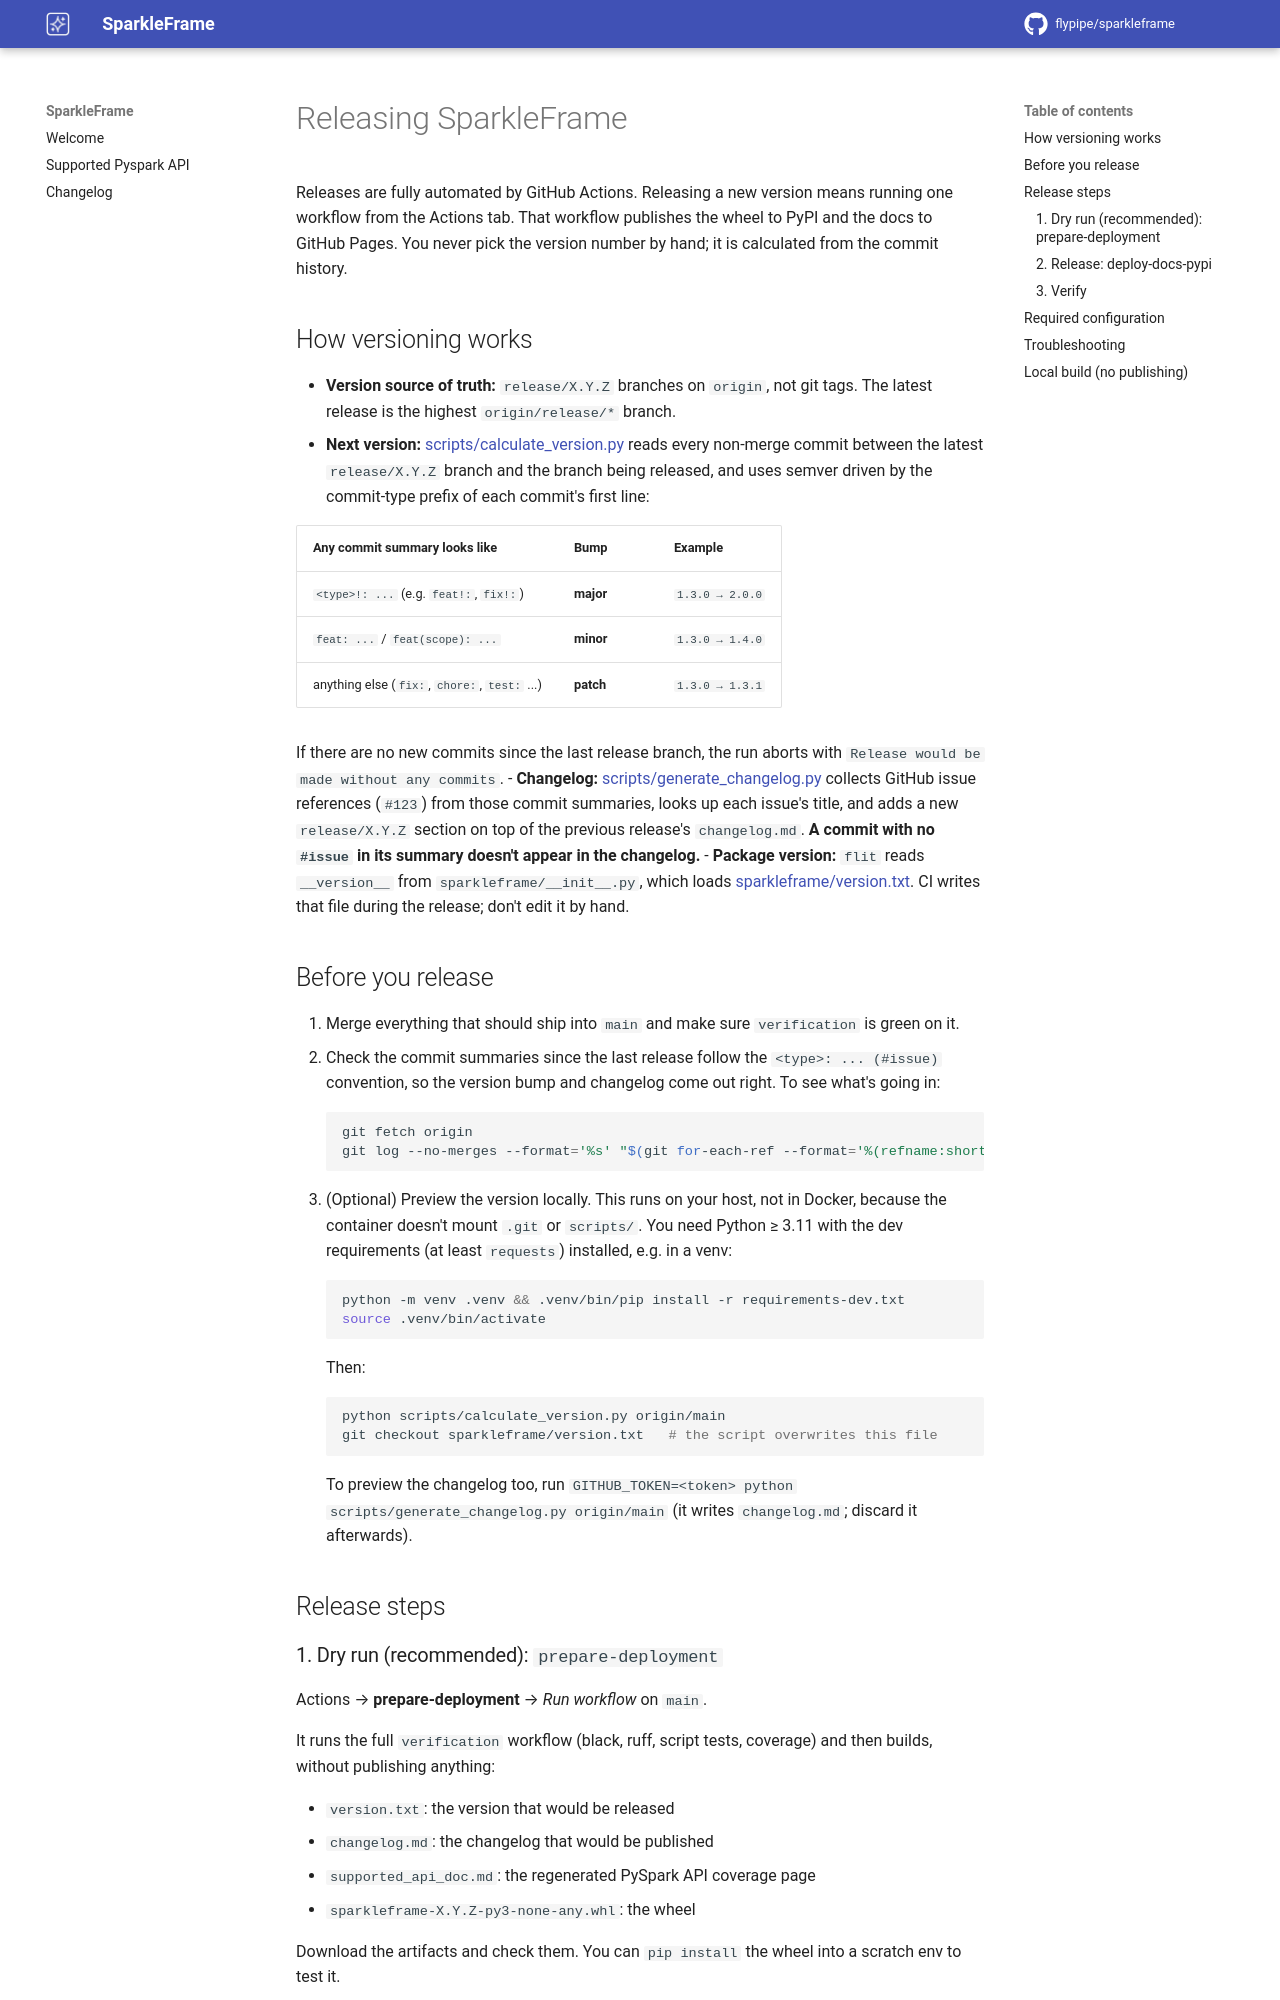

repository: flypipe/sparkleframe · page: 1.4/contributing/release/index.html · generator: mkdocs

# Releasing SparkleFrame

Releases are fully automated by GitHub Actions. Releasing a new version means running one
workflow from the Actions tab. That workflow publishes the wheel to PyPI and the docs to GitHub
Pages. You never pick the version number by hand; it is calculated from the commit history.

## How versioning works

- **Version source of truth:** `release/X.Y.Z` branches on `origin`, not git tags. The latest
  release is the highest `origin/release/*` branch.
- **Next version:** [scripts/calculate_version.py](../../scripts/calculate_version.py) reads every
  non-merge commit between the latest `release/X.Y.Z` branch and the branch being released, and
  uses semver driven by the commit-type prefix of each commit's first line:

  | Any commit summary looks like | Bump | Example |
  |---|---|---|
  | `<type>!: ...` (e.g. `feat!:`, `fix!:`) | **major** | `1.3.0 → 2.0.0` |
  | `feat: ...` / `feat(scope): ...` | **minor** | `1.3.0 → 1.4.0` |
  | anything else (`fix:`, `chore:`, `test:` ...) | **patch** | `1.3.0 → 1.3.1` |

  If there are no new commits since the last release branch, the run aborts with
  `Release would be made without any commits`.
- **Changelog:** [scripts/generate_changelog.py](../../scripts/generate_changelog.py) collects GitHub
  issue references (`#123`) from those commit summaries, looks up each issue's title, and adds a
  new `release/X.Y.Z` section on top of the previous release's `changelog.md`. **A commit with no
  `#issue` in its summary doesn't appear in the changelog.**
- **Package version:** `flit` reads `__version__` from `sparkleframe/__init__.py`, which loads
  [sparkleframe/version.txt](../../sparkleframe/version.txt). CI writes that file during the release;
  don't edit it by hand.

## Before you release

1. Merge everything that should ship into `main` and make sure `verification` is green on it.
2. Check the commit summaries since the last release follow the `<type>: ... (#issue)` convention,
   so the version bump and changelog come out right. To see what's going in:
   ```bash
   git fetch origin
   git log --no-merges --format='%s' "$(git for-each-ref --format='%(refname:short)' 'refs/remotes/origin/release/*' | sort -V | tail -1)"..origin/main
   ```
3. (Optional) Preview the version locally. This runs on your host, not in Docker, because the
   container doesn't mount `.git` or `scripts/`. You need Python ≥ 3.11 with the dev
   requirements (at least `requests`) installed, e.g. in a venv:
   ```bash
   python -m venv .venv && .venv/bin/pip install -r requirements-dev.txt
   source .venv/bin/activate
   ```
   Then:
   ```bash
   python scripts/calculate_version.py origin/main
   git checkout sparkleframe/version.txt   # the script overwrites this file
   ```
   To preview the changelog too, run `GITHUB_TOKEN=<token> python scripts/generate_changelog.py origin/main`
   (it writes `changelog.md`; discard it afterwards).

## Release steps
